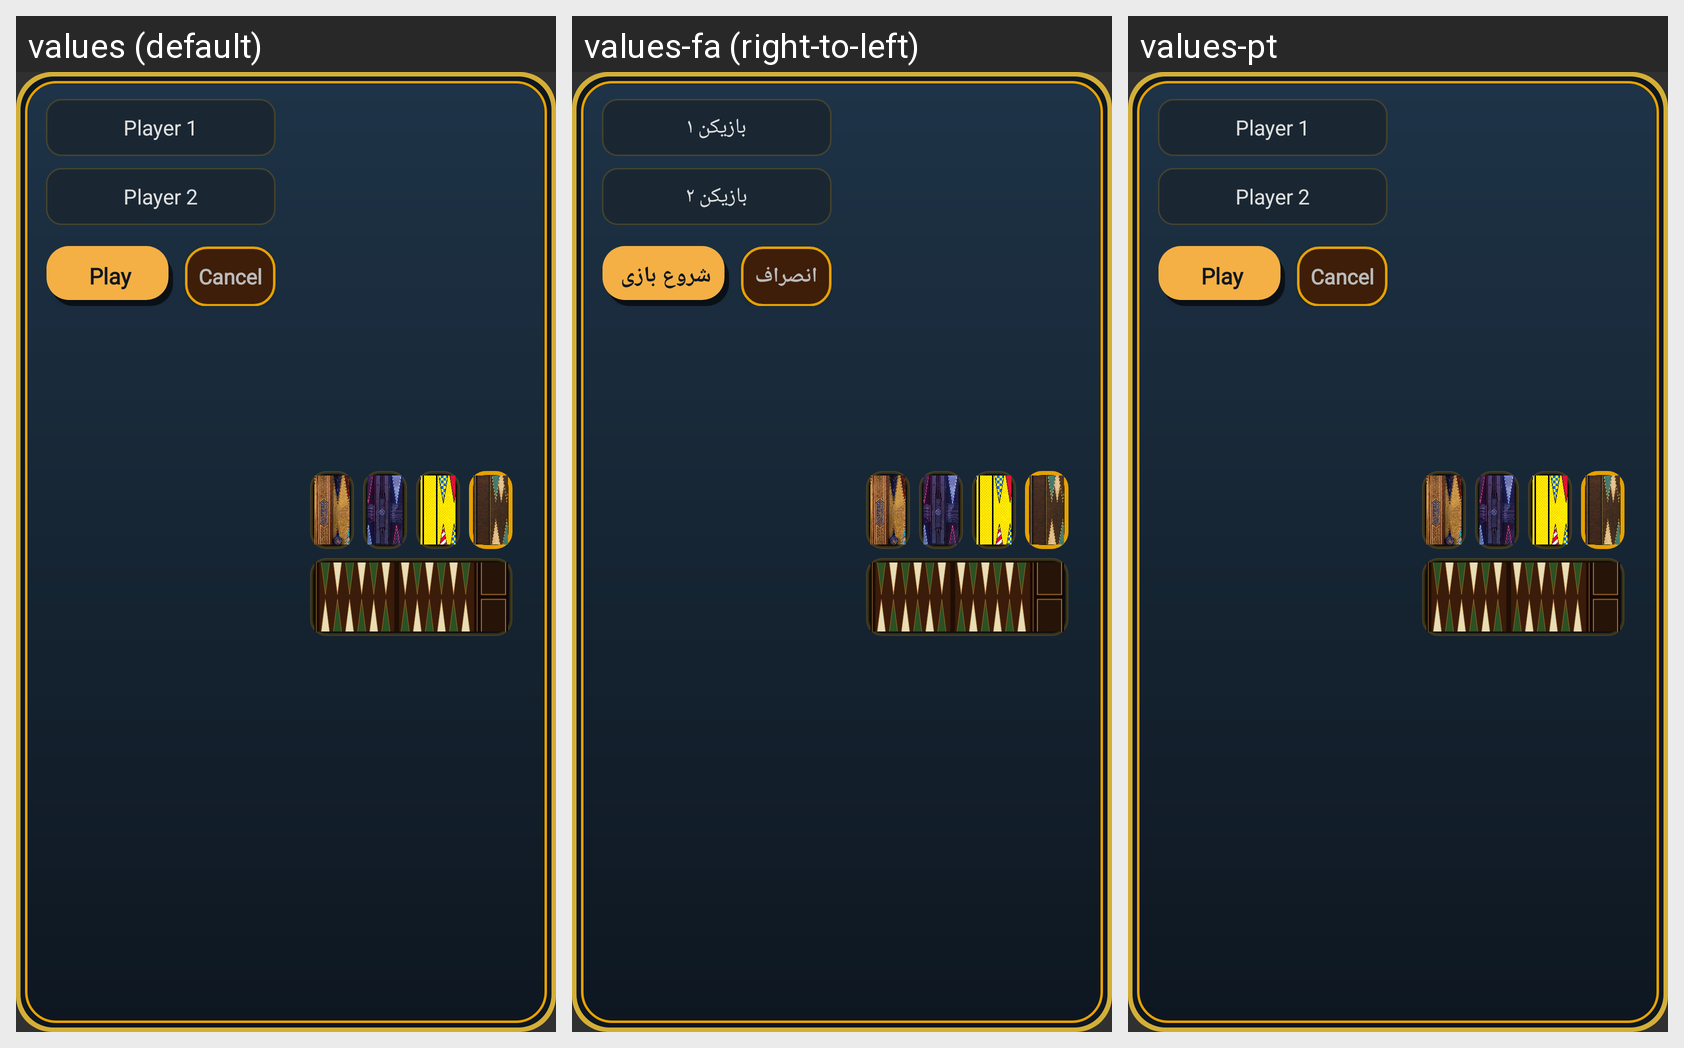

This grid shows one Android layout under several languages. Give, for every string resource on the screen, its name, the default text and each shown locale's text.
Android screen res/layout/pass_and_play_dialog.xml rendered under 3 locales, left to right: values (default), values-fa (right-to-left), values-pt. Device: Nexus 5 (rendered at 1080×1920; each locale shown at half size, 540×960, under a caption strip naming it); theme AppTheme.
Strings drawn on this screen, with the default value and each locale's value (text and hints the layout hard-codes, and strings that could not be matched under every locale, appear in the picture but are not listed):

pass_and_play_player1_default
  values: Player 1
  values-fa: بازیکن ۱
  values-pt: Player 1  [not translated; the default value is used]

pass_and_play_player2_default
  values: Player 2
  values-fa: بازیکن ۲
  values-pt: Player 2  [not translated; the default value is used]

cancel
  values: Cancel
  values-fa: انصراف
  values-pt: Cancel

play
  values: Play
  values-fa: شروع بازی
  values-pt: Play
